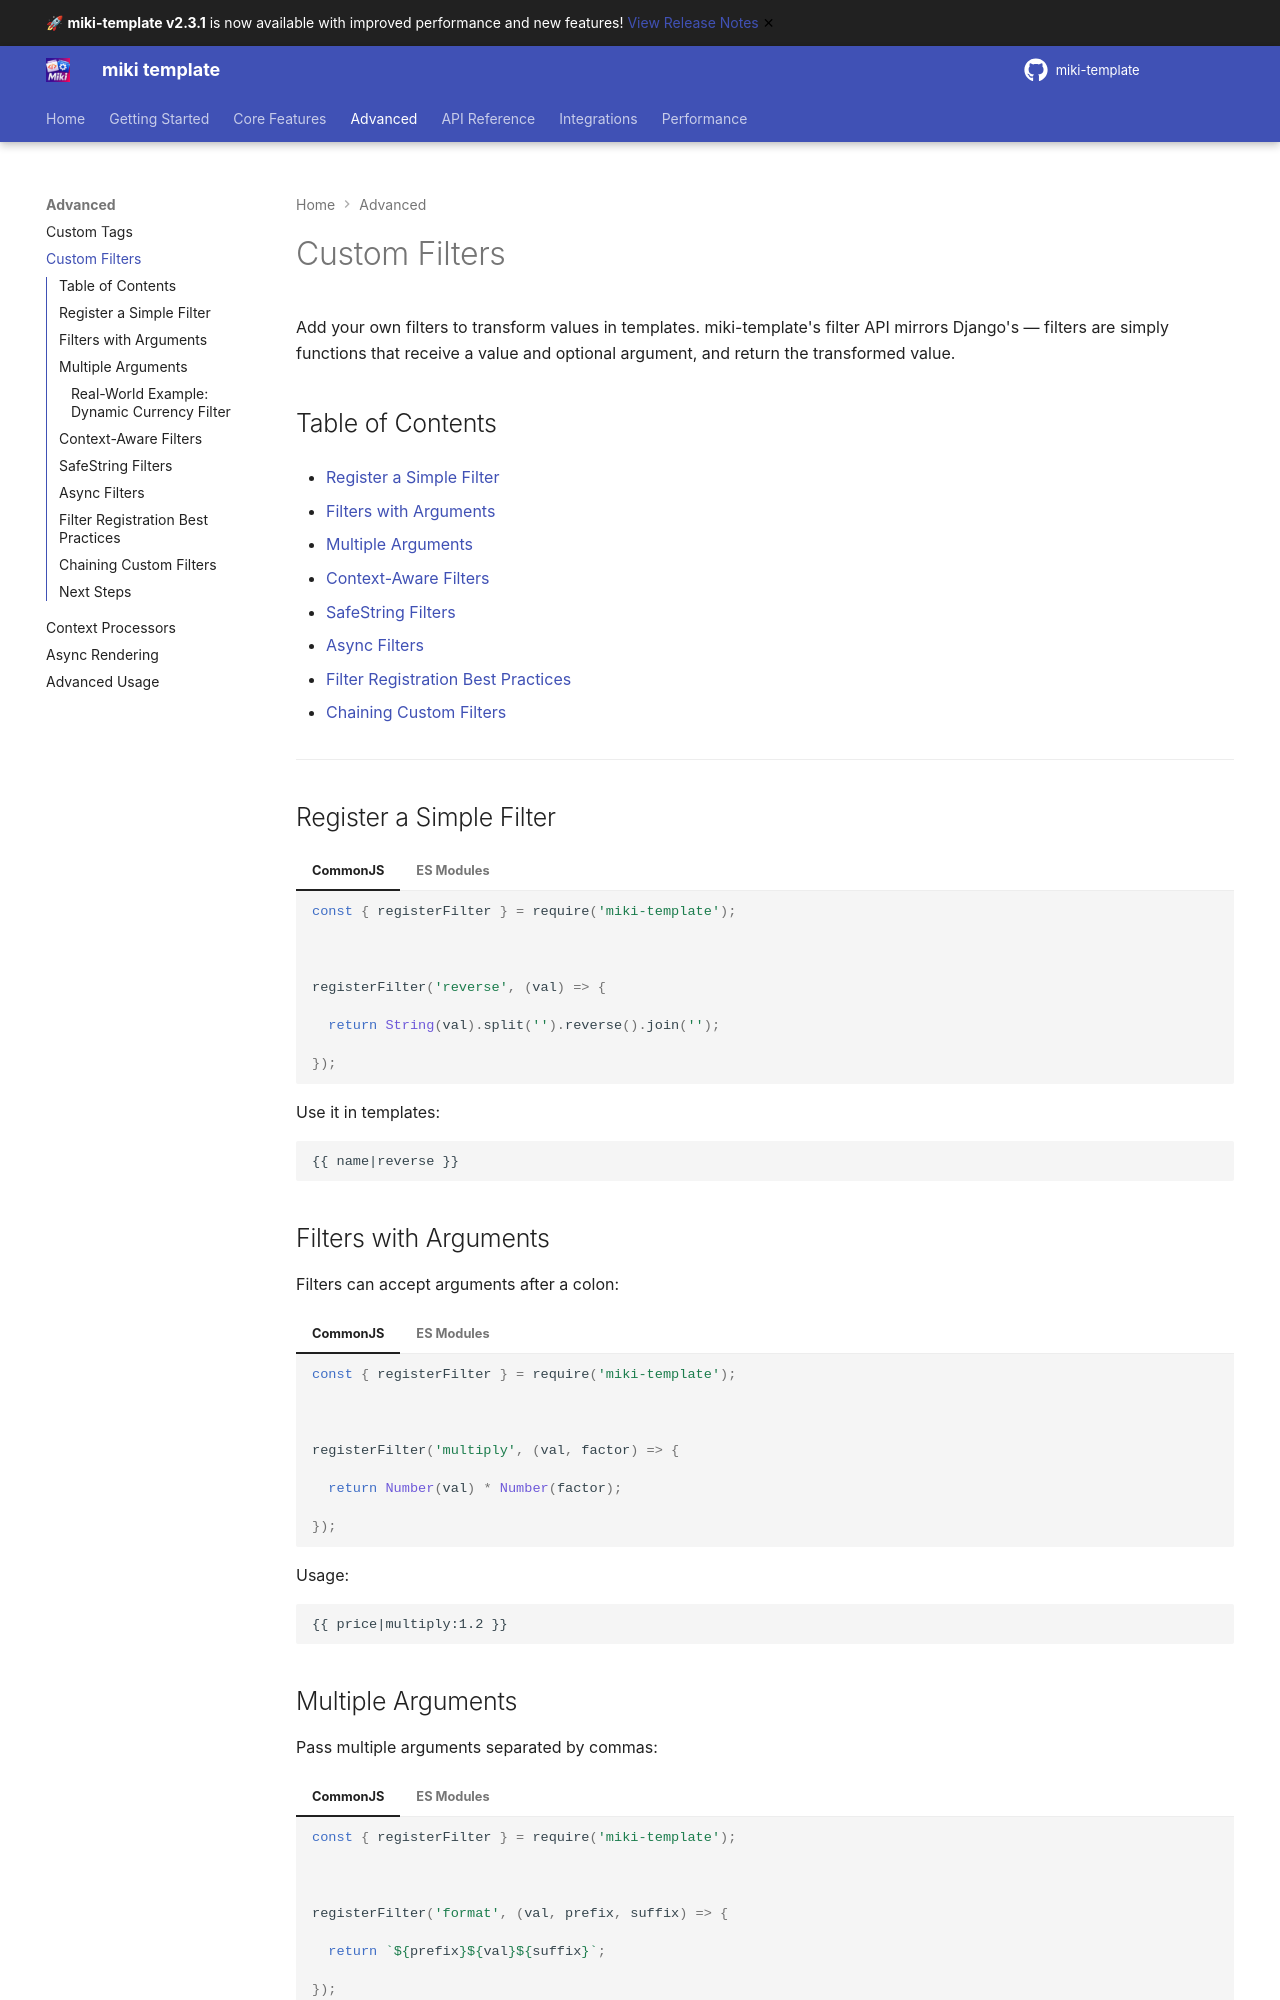

repository: alainmiki/miki-template · page: guide/custom-filters/index.html · generator: mkdocs

# Custom Filters



Add your own filters to transform values in templates. miki-template's filter API mirrors Django's — filters are simply functions that receive a value and optional argument, and return the transformed value.



## Table of Contents



- [Register a Simple Filter](#register-a-simple-filter)

- [Filters with Arguments](#filters-with-arguments)

- [Multiple Arguments](#multiple-arguments)

- [Context-Aware Filters](#context-aware-filters)

- [SafeString Filters](#safestring-filters)

- [Async Filters](#async-filters)

- [Filter Registration Best Practices](#filter-registration-best-practices)

- [Chaining Custom Filters](#chaining-custom-filters)



---



## Register a Simple Filter



=== "CommonJS"



    ```javascript

    const { registerFilter } = require('miki-template');



    registerFilter('reverse', (val) => {

      return String(val).split('').reverse().join('');

    });

    ```



=== "ES Modules"



    ```javascript

    import { registerFilter } from 'miki-template';



    registerFilter('reverse', (val) => {

      return String(val).split('').reverse().join('');

    });

    ```



Use it in templates:



```html

{{ name|reverse }}

```



## Filters with Arguments



Filters can accept arguments after a colon:



=== "CommonJS"



    ```javascript

    const { registerFilter } = require('miki-template');



    registerFilter('multiply', (val, factor) => {

      return Number(val) * Number(factor);

    });

    ```



=== "ES Modules"



    ```javascript

    import { registerFilter } from 'miki-template';



    registerFilter('multiply', (val, factor) => {

      return Number(val) * Number(factor);

    });

    ```



Usage:



```html

{{ price|multiply:1.2 }}

```



## Multiple Arguments



Pass multiple arguments separated by commas:



=== "CommonJS"



    ```javascript

    const { registerFilter } = require('miki-template');



    registerFilter('format', (val, prefix, suffix) => {

      return `${prefix}${val}${suffix}`;

    });

    ```



=== "ES Modules"



    ```javascript

    import { registerFilter } from 'miki-template';



    registerFilter('format', (val, prefix, suffix) => {

      return `${prefix}${val}${suffix}`;

    });

    ```



Usage:



```html

{{ name|format:"<b>","</b>" }}

<!-- → "<b>Alice</b>" -->

```
